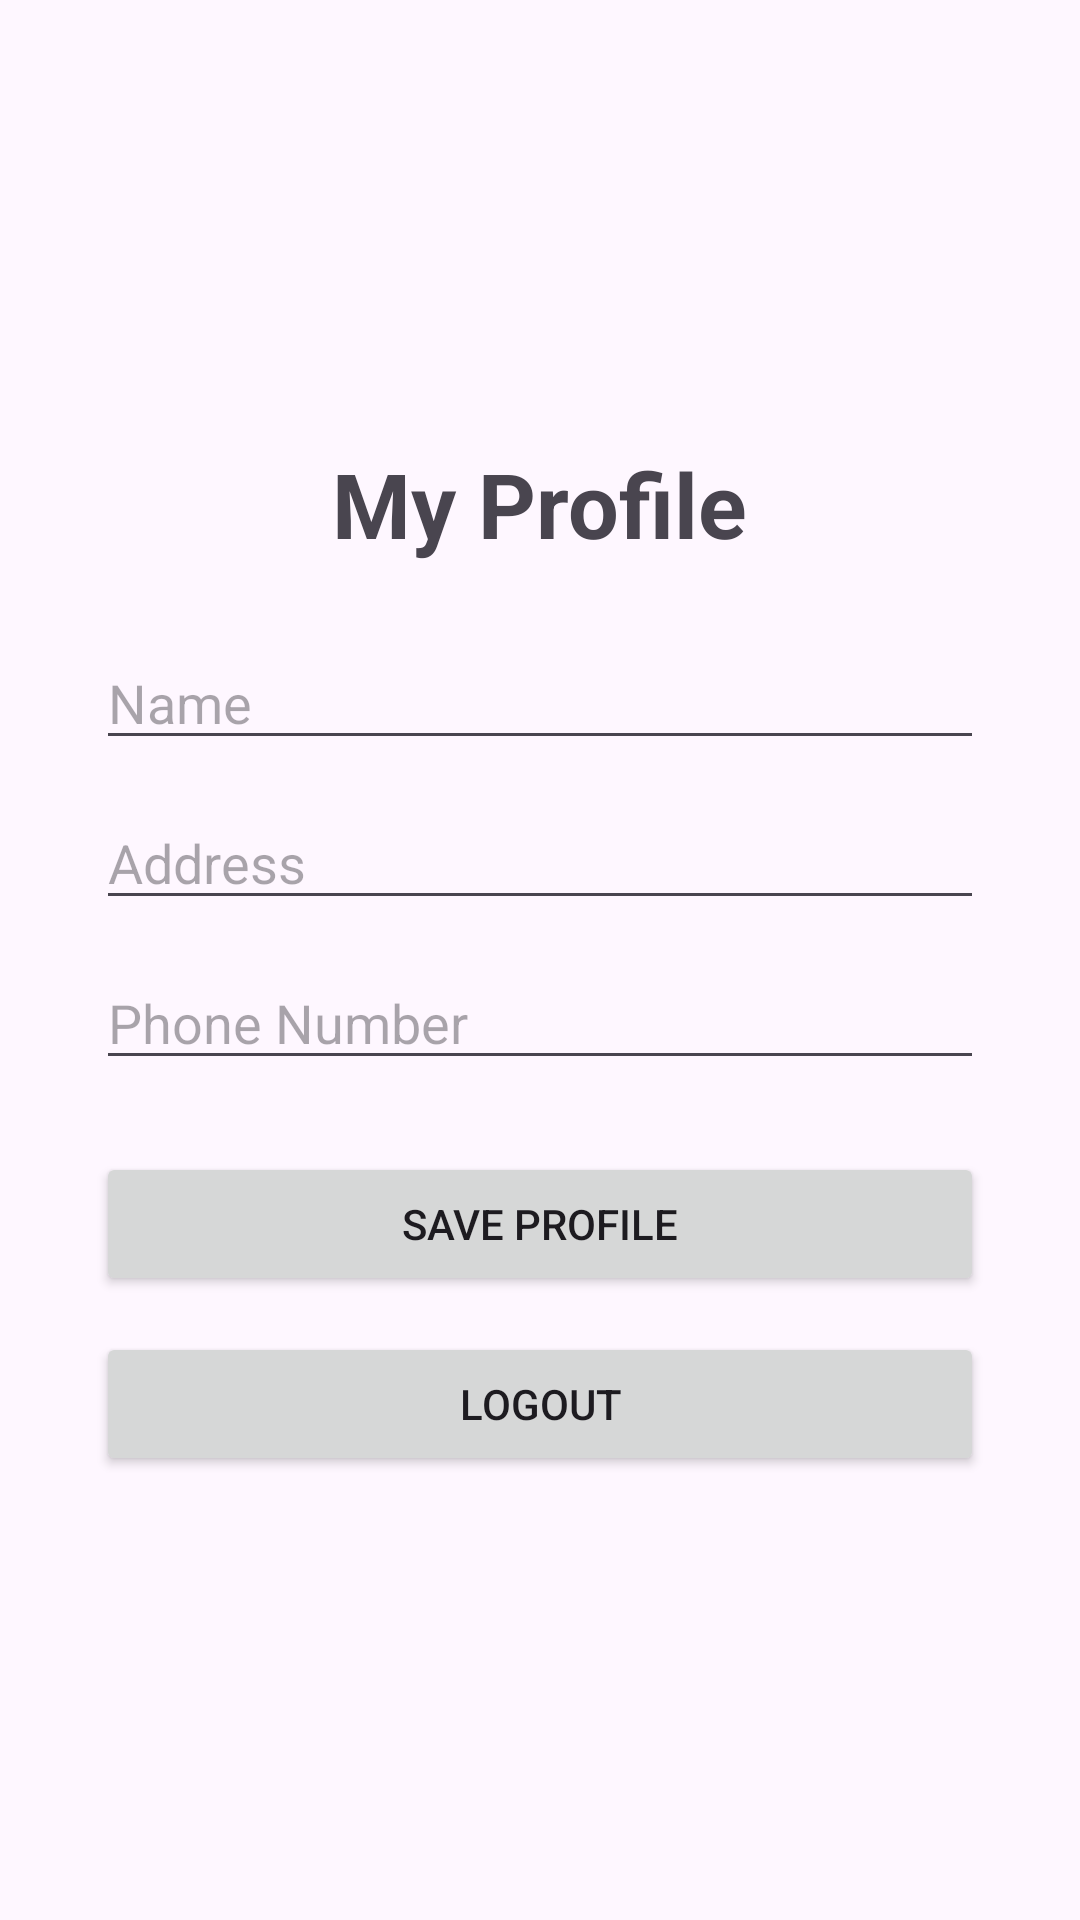

The Android layout XML behind this screen, and the referenced resources:
<!-- AndroidManifest.xml: application theme Theme.SignallingProject -->
<!-- res/layout/activity_profile.xml -->
<?xml version="1.0" encoding="utf-8"?>
<LinearLayout xmlns:android="http://schemas.android.com/apk/res/android"
    android:id="@+id/main"
    android:layout_width="match_parent"
    android:layout_height="match_parent"
    android:orientation="vertical"
    android:gravity="center"
    android:padding="32dp">

    <TextView
        android:layout_width="wrap_content"
        android:layout_height="wrap_content"
        android:text="My Profile"
        android:textSize="30sp"
        android:textStyle="bold"
        android:layout_marginBottom="24dp" />

    <EditText
        android:id="@+id/nameEditText"
        android:layout_width="match_parent"
        android:layout_height="wrap_content"
        android:hint="Name"
        android:inputType="textPersonName" />

    <EditText
        android:id="@+id/addressEditText"
        android:layout_width="match_parent"
        android:layout_height="wrap_content"
        android:hint="Address"
        android:inputType="textPostalAddress"
        android:layout_marginTop="12dp" />

    <EditText
        android:id="@+id/phoneEditText"
        android:layout_width="match_parent"
        android:layout_height="wrap_content"
        android:hint="Phone Number"
        android:inputType="phone"
        android:layout_marginTop="12dp" />

    <Button
        android:id="@+id/saveButton"
        android:layout_width="match_parent"
        android:layout_height="wrap_content"
        android:text="Save Profile"
        android:layout_marginTop="24dp" />

    <Button
        android:id="@+id/logoutButton"
        android:layout_width="match_parent"
        android:layout_height="wrap_content"
        android:text="Logout"
        android:layout_marginTop="12dp" />

</LinearLayout>
<!-- resources referenced by this layout -->
<resources>
  <style name="Theme.SignallingProject" parent="Base.Theme.SignallingProject" />
  <style name="Base.Theme.SignallingProject" parent="Theme.Material3.DayNight.NoActionBar">
          
          
      </style>
</resources>
